Photos from the image-classification dataset "data" in the GitHub repository rishabhbpd/project_rishabh_das. Its 2 classes are: human, no human.

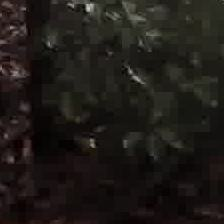
Label: no human

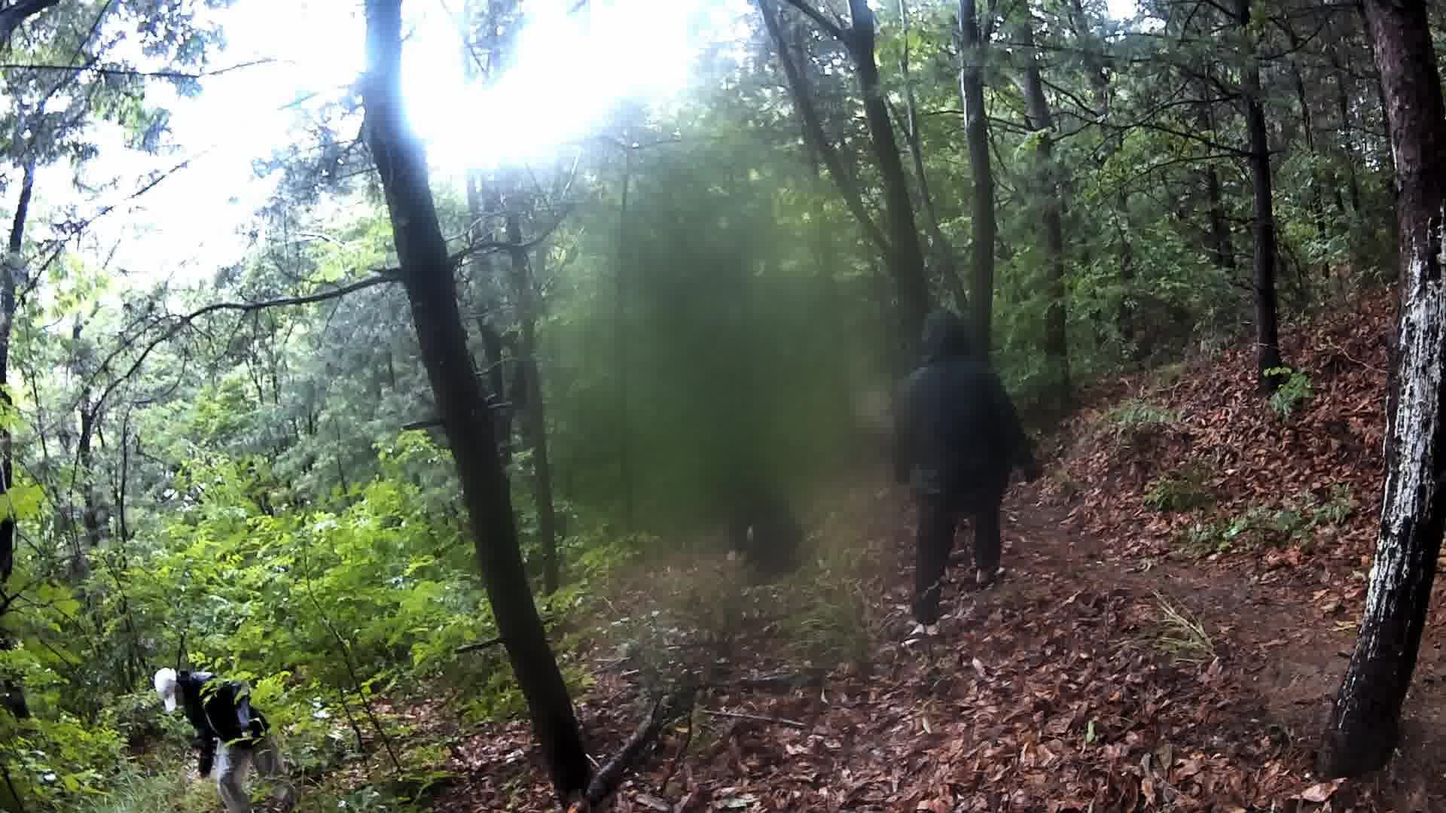
Label: human

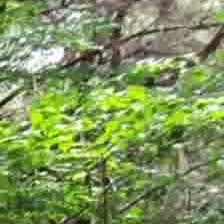
Label: no human

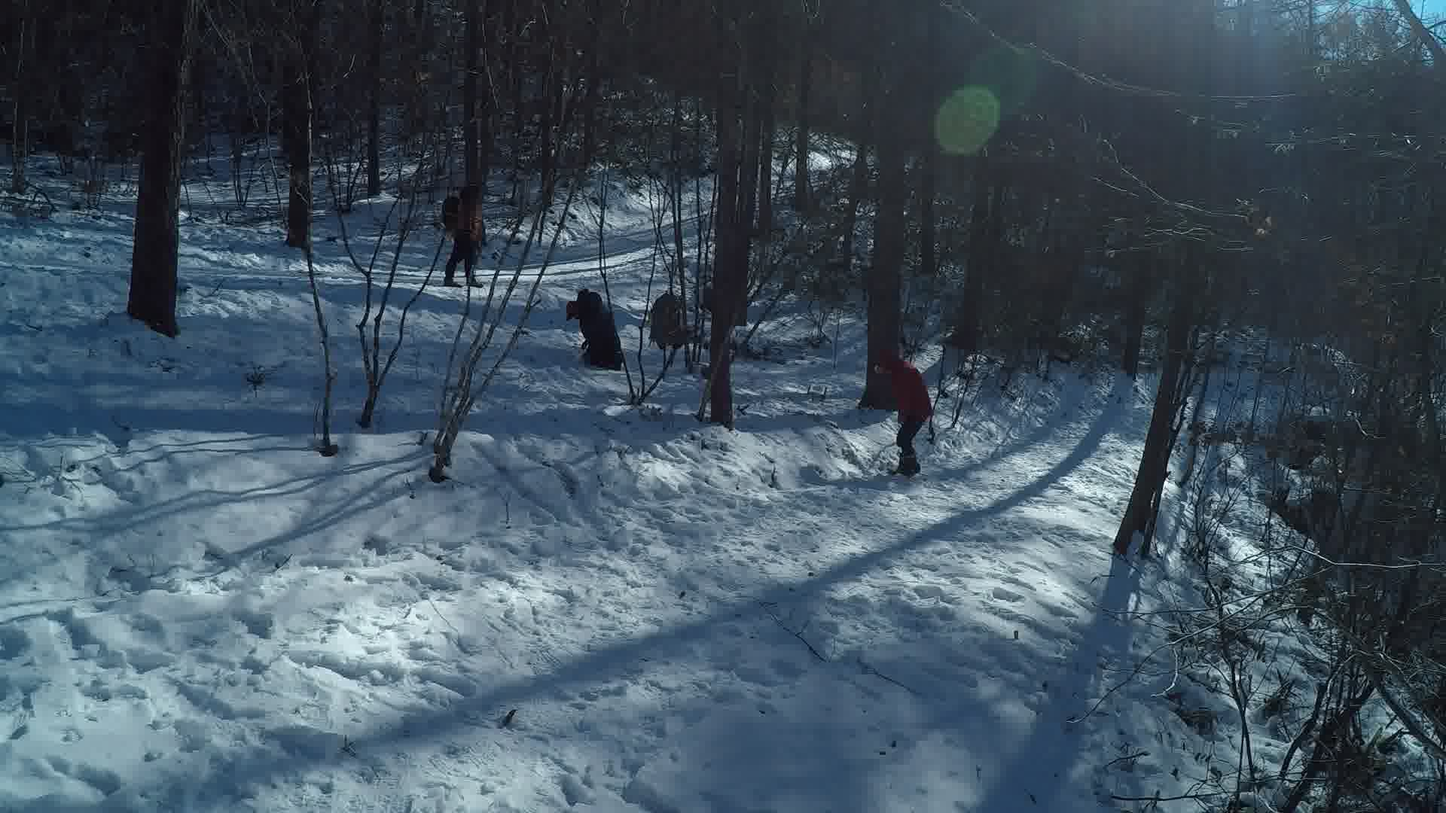
Label: human

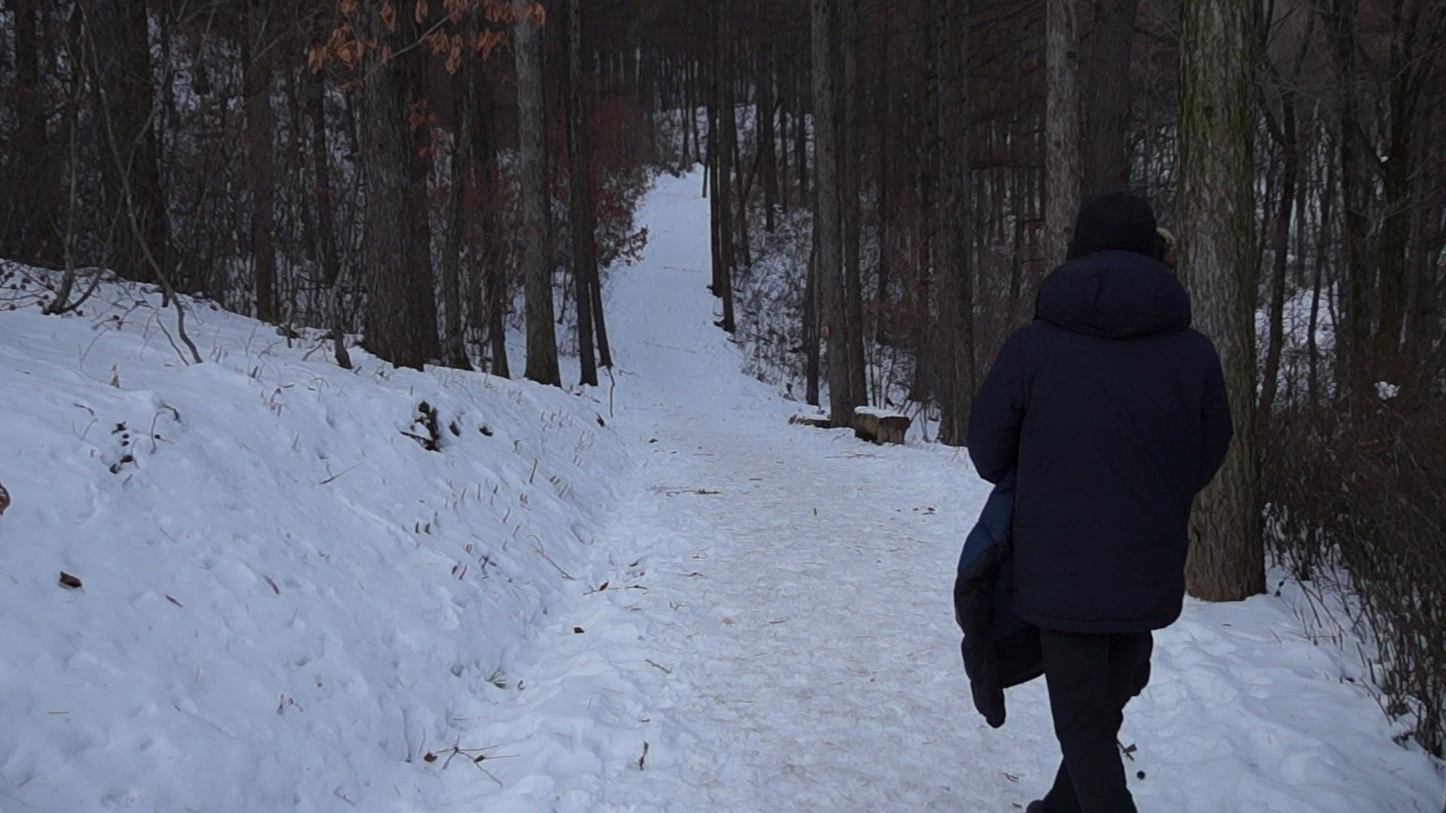
Label: human

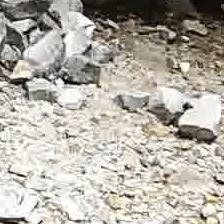
Label: no human
